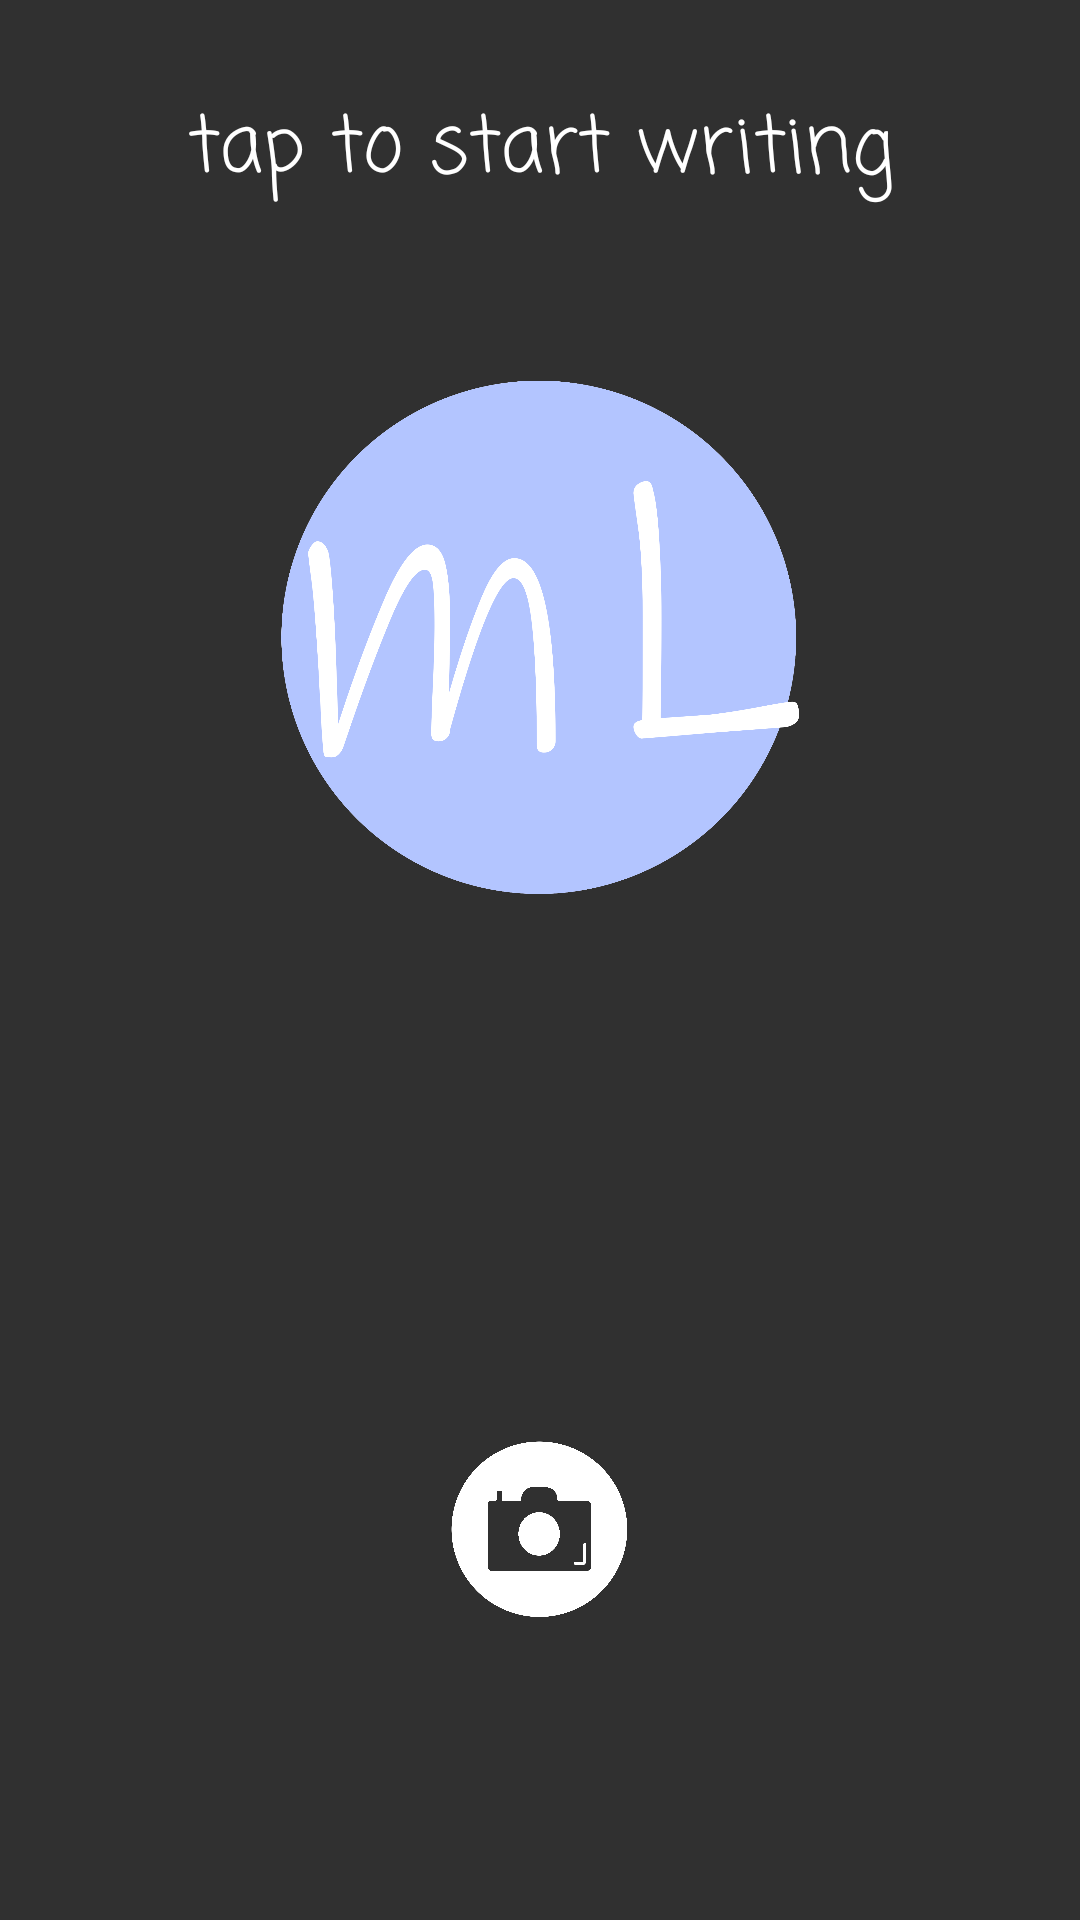

This screen was rendered from an Android layout file. Write that file and the resources it references.
<!-- AndroidManifest.xml: application theme AppTheme -->
<!-- res/layout/fragment_blank2.xml -->
<?xml version="1.0" encoding="utf-8"?>
<RelativeLayout xmlns:android="http://schemas.android.com/apk/res/android"
    xmlns:tools="http://schemas.android.com/tools"
    android:layout_width="match_parent"
    android:layout_height="match_parent"
    android:layout_gravity="center"
    tools:context=".MainActivity">

    <TextView
        android:id="@+id/blank2_text"
        android:layout_width="match_parent"
        android:gravity="center_horizontal"
        android:layout_height="wrap_content"
        android:layout_alignParentTop="true"
        android:textColor="@color/white"
        android:fontFamily="casual"
        android:text="tap to start writing"
        android:layout_marginTop="30dp"
        android:layout_marginBottom="?attr/actionBarSize"
        android:textSize="26sp"/>

    <ImageButton
        android:id="@+id/blank2_button"
        android:layout_width="175dp"
        android:layout_height="175dp"
        android:layout_centerHorizontal="true"
        android:background="@drawable/logo"
        android:layout_below="@+id/blank2_text"
        android:onClick="openWritingActivity"
        android:layout_marginBottom="?attr/actionBarSize"
        />

    <ImageButton
        android:id="@+id/blank2_button_photo"
        android:layout_width="60dp"
        android:layout_height="60dp"
        android:layout_centerHorizontal="true"
        android:background="@drawable/logo_photo"
        android:layout_alignParentBottom="true"
        android:layout_marginBottom="100dp"
        />

</RelativeLayout>
<!-- resources referenced by this layout -->
<resources>
  <color name="white">#FFFFFF</color>
  <!-- drawable logo: png bitmap (drawable, 117010 bytes) -->
  <!-- drawable logo_photo: png bitmap (drawable, 69803 bytes) -->
  <style name="AppTheme" parent="Theme.AppCompat.NoActionBar">
          <item name="dialogTheme">@style/AlertDialogTheme</item>
          <item name="alertDialogTheme">@style/AlertDialogTheme</item>
          <item name="alertDialogStyle">@style/AlertDialogStyle</item>
          <item name="dialogPreferenceStyle">@style/AlertDialogStyle</item>
          <item name="colorControlActivated">@color/lightyellow</item>
          <item name="android:textColorPrimary">@color/white</item>
          <item name="colorPrimaryDark">@color/colorPrimaryDark</item>
          <item name="colorPrimary">@android:color/transparent</item>
          <item name="windowActionBarOverlay">true</item>
          <item name="windowActionBar">false</item>
          <item name="windowNoTitle">true</item>
          <item name="android:windowAnimationStyle">@style/CustomActivityAnimation</item>
      </style>
  <style name="AlertDialogTheme" parent="Theme.AppCompat.Dialog.Alert">
          <item name="android:fontFamily">casual</item>
          <item name="android:textColorPrimary">@color/darkyellow</item>
          <item name="android:background">@drawable/rounded_button</item>
          <item name="android:textSize">32sp</item>
          <item name="colorAccent">@color/lightyellow</item>
          <item name="android:textColor">@color/darkyellow</item>
      </style>
  <style name="AlertDialogStyle" parent="AlertDialog.AppCompat">
          <item name="android:fontFamily">casual</item>
          <item name="android:textColorPrimary">@color/darkyellow</item>
          <item name="android:background">@drawable/rounded_button</item>
          <item name="android:textSize">32sp</item>
          <item name="colorAccent">@color/lightyellow</item>
          <item name="android:textColor">@color/darkyellow</item>
      </style>
  <color name="colorPrimaryDark">#3700B3</color>
  <style name="CustomActivityAnimation" parent="@android:style/Animation.Activity">
          <item name="android:activityOpenEnterAnimation">@anim/push_down_out</item>
          <item name="android:activityOpenExitAnimation">@anim/push_up_in</item>
          <item name="android:activityCloseEnterAnimation">@anim/push_down_in</item>
          <item name="android:activityCloseExitAnimation">@anim/push_up_out</item>
      </style>
  <!-- drawable rounded_button (drawable) -->
  <?xml version="1.0" encoding="UTF-8"?>
  <shape xmlns:android="http://schemas.android.com/apk/res/android">
      <solid android:color="@color/white"/>
      <corners android:radius="10dp"/>
      <padding android:left="0dp" android:top="0dp" android:right="0dp" android:bottom="0dp" />
  </shape>
</resources>
